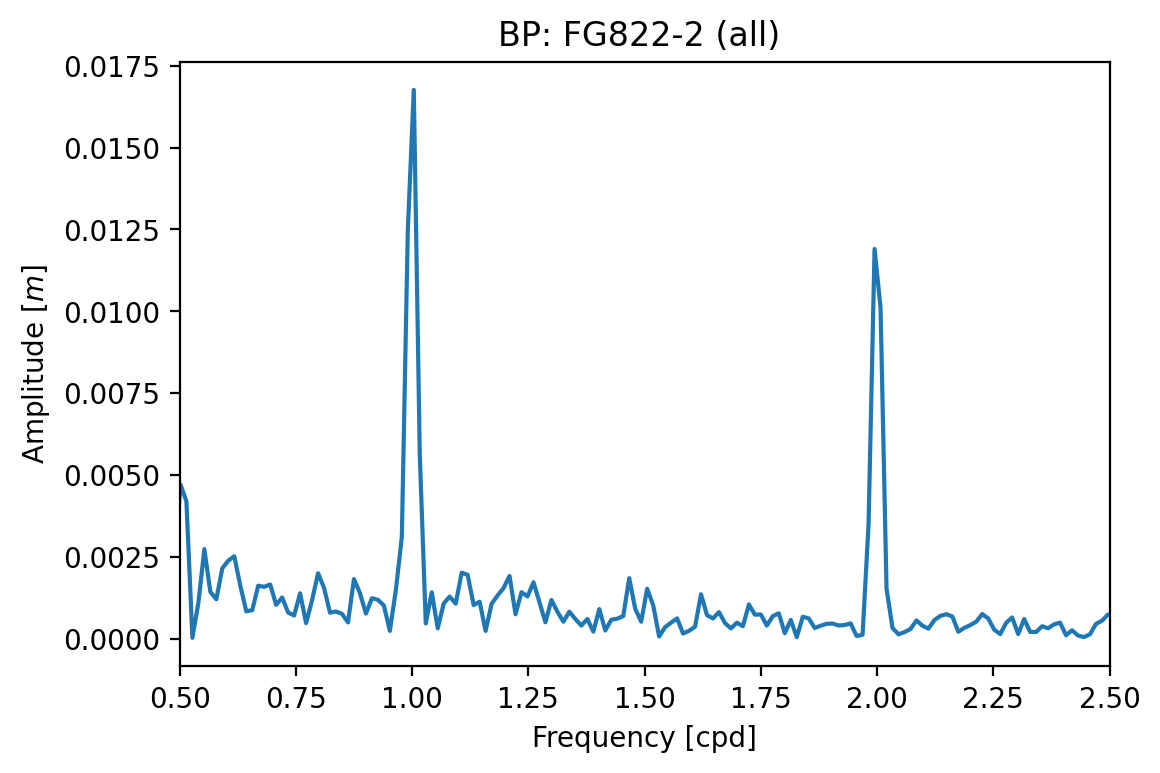

Data behind this chart, as committed beside it:
Frequency [cpd], Amplitude [], Phase [rad]
0.0, 2.320021858158589e-06, 1.2027644903105677e-14
0.01287, 5.607088227801948e-06, -2.37
0.02574, 6.420310222221265e-06, 0.763
0.03861, 1.2997120805161587e-05, -1.651
0.05147, 2.9247570013877035e-05, 1.837
0.06434, 4.725847313136981e-05, -1.593
0.07721, 0.0001129, 1.09
0.09008, 0.0002388, -2.111
0.1029, 0.0002229, 1.708
0.1158, 0.0008515, -0.3396
0.1287, 0.001514, 2.973
0.1416, 0.0004773, 0.312
0.1544, 0.0007079, -0.6403
0.1673, 0.0007019, 0.5533
0.1802, 0.001347, 2.847
0.193, 0.001404, -0.5514
0.2059, 0.0002476, -1.564
0.2188, 0.001405, 2.923
0.2316, 0.000195, -1.879
0.2445, 0.001088, 2.639
0.2574, 0.001172, -0.07119
0.2702, 0.002383, -0.1832
0.2831, 0.001703, 2
0.296, 0.002016, -1.483
0.3088, 0.003895, 2.925
0.3217, 0.001075, 0.2784
0.3346, 0.003251, -0.5055
0.3475, 0.004303, 2.397
0.3603, 0.003039, -0.6752
0.3732, 0.002422, -0.06289
0.3861, 0.004399, 3.025
0.3989, 0.001576, -0.4373
0.4118, 0.001768, -1.254
0.4247, 0.004311, 1.728
0.4375, 0.00167, -1.697
0.4504, 0.001828, 3.067
0.4633, 0.003627, -0.4202
0.4761, 0.001462, 2.601
0.489, 0.002115, 1.696
0.5019, 0.004718, -1.005
0.5147, 0.004202, 2.422
0.5276, 3.7390298130368055e-05, -1.78
0.5405, 0.001104, -2.007
0.5534, 0.002742, 0.1738
0.5662, 0.00144, -2.881
0.5791, 0.001212, 1.039
0.592, 0.002158, -1.575
0.6048, 0.002391, 2.538
0.6177, 0.002526, 0.007302
0.6306, 0.00163, -2.859
0.6434, 0.0008465, 1.091
0.6563, 0.0008785, -2.386
0.6692, 0.001628, 0.4654
0.682, 0.001591, -2.015
0.6949, 0.001664, 1.821
0.7078, 0.001041, -0.2574
0.7206, 0.001266, -2.356
0.7335, 0.0008079, 0.9938
0.7464, 0.0007163, -0.9601
0.7592, 0.001395, 2.401
... 3,670 more rows
